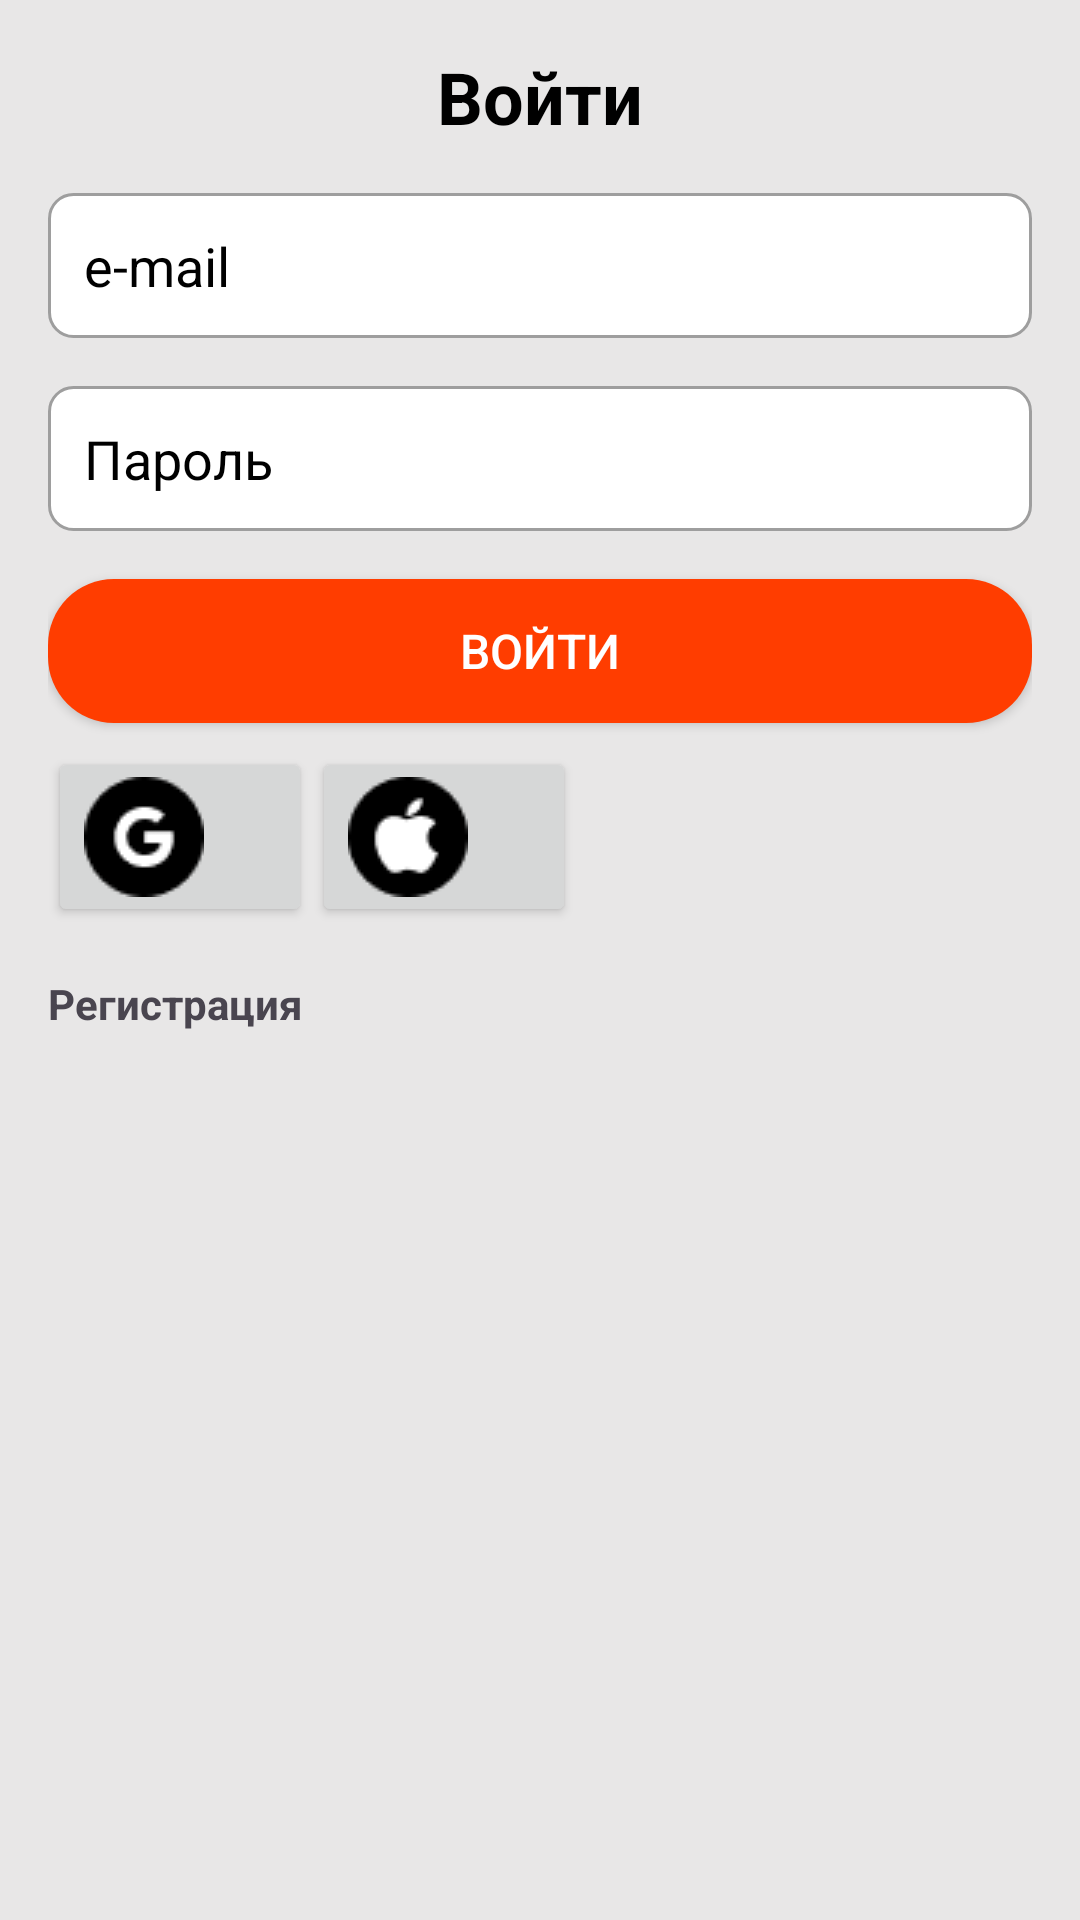

Write the Android layout XML for this screen, with the resource values it uses.
<!-- AndroidManifest.xml: application theme Theme.AnimeApp -->
<!-- res/layout/activity_login.xml -->
<?xml version="1.0" encoding="utf-8"?>
<LinearLayout xmlns:android="http://schemas.android.com/apk/res/android"
    xmlns:app="http://schemas.android.com/apk/res-auto"
    xmlns:tools="http://schemas.android.com/tools"
    android:id="@+id/main"
    android:layout_width="match_parent"
    android:layout_height="match_parent"
    tools:context=".LoginActivity"
    android:padding="16dp"
    android:orientation="vertical">


    <TextView
        android:id="@+id/tv_login_title"
        android:layout_width="wrap_content"
        android:layout_height="wrap_content"
        android:text="Войти"
        android:textSize="24sp"
        style="@style/TitleTextStyleBlack"
        app:layout_constraintTop_toTopOf="parent"
        app:layout_constraintStart_toStartOf="parent"
        app:layout_constraintEnd_toEndOf="parent"
        android:layout_gravity="center"/>

    <EditText
        android:id="@+id/et_email"
        android:layout_width="match_parent"
        android:layout_height="wrap_content"
        android:hint="e-mail"
        android:inputType="textEmailAddress"
        style="@style/EditTextStyle"
        app:layout_constraintTop_toBottomOf="@+id/tv_login_title"
        app:layout_constraintStart_toStartOf="parent"
        app:layout_constraintEnd_toEndOf="parent"
        android:layout_marginTop="16dp" />

    <EditText
        android:id="@+id/et_password"
        android:layout_width="match_parent"
        android:layout_height="wrap_content"
        android:hint="Пароль"
        android:inputType="textPassword"
        style="@style/EditTextStyle"
        app:layout_constraintTop_toBottomOf="@+id/et_email"
        app:layout_constraintStart_toStartOf="parent"
        app:layout_constraintEnd_toEndOf="parent"
        android:layout_marginTop="16dp" />

    <Button
        android:id="@+id/btn_login"
        style="@style/ButtonStyle"
        android:layout_width="match_parent"
        android:layout_height="wrap_content"
        android:layout_marginTop="16dp"
        android:text="Войти"
        app:layout_constraintEnd_toEndOf="parent"
        app:layout_constraintStart_toStartOf="parent"
        app:layout_constraintTop_toBottomOf="@+id/et_password" />
<LinearLayout
    android:layout_width="wrap_content"
    android:layout_height="wrap_content">
    <Button
        android:id="@+id/btn_google_sign_in"
        android:layout_width="wrap_content"
        android:layout_height="wrap_content"
        android:drawableLeft="@drawable/google_icon"
        android:drawablePadding="8dp"
        app:layout_constraintTop_toBottomOf="@+id/btn_login"
        app:layout_constraintStart_toStartOf="parent"
        app:layout_constraintEnd_toEndOf="parent"
        android:layout_marginTop="8dp" />

    <Button
        android:id="@+id/btn_apple_sign_in"
        android:layout_width="wrap_content"
        android:layout_height="wrap_content"
        android:drawableLeft="@drawable/apple_icon"
        android:drawablePadding="8dp"
        app:layout_constraintTop_toBottomOf="@+id/btn_google_sign_in"
        app:layout_constraintStart_toStartOf="parent"
        app:layout_constraintEnd_toEndOf="parent"
        android:layout_marginTop="8dp" />
</LinearLayout>

    <TextView
        android:id="@+id/tv_register_link"
        android:layout_width="wrap_content"
        android:layout_height="wrap_content"
        android:text="Регистрация"
        android:textStyle="bold"
        app:layout_constraintTop_toBottomOf="@+id/btn_login"
        app:layout_constraintStart_toStartOf="parent"
        app:layout_constraintEnd_toEndOf="parent"
        android:layout_marginTop="16dp" />

</LinearLayout>
<!-- resources referenced by this layout -->
<resources>
  <!-- drawable apple_icon: png bitmap (drawable, 724 bytes) -->
  <!-- drawable google_icon: png bitmap (drawable, 701 bytes) -->
  <style name="ButtonStyle">
          <item name="android:layout_width">match_parent</item>
          <item name="android:layout_height">wrap_content</item>
          <item name="android:background">@drawable/button_background</item>
          <item name="android:textColor">@color/white</item>
          <item name="android:textSize">16sp</item>
          <item name="android:padding">12dp</item>
          <item name="android:layout_marginTop">16dp</item>
      </style>
  <style name="EditTextStyle">
          <item name="android:layout_width">match_parent</item>
          <item name="android:layout_height">wrap_content</item>
          <item name="android:padding">12dp</item>
          <item name="android:background">@drawable/edit_text_background</item>
          <item name="android:textColor">@color/primary_text</item>
          <item name="android:textColorHint">@color/black</item>
          <item name="android:layout_marginTop">16dp</item>
      </style>
  <style name="TitleTextStyleBlack">
          <item name="android:layout_width">wrap_content</item>
          <item name="android:layout_height">wrap_content</item>
          <item name="android:textSize">24sp</item>
          <item name="android:textStyle">bold</item>
          <item name="android:textColor">@color/black</item>
          <item name="android:gravity">center</item>
      </style>
  <style name="Theme.AnimeApp" parent="Theme.Material3.DayNight.NoActionBar">
          
          <item name="colorPrimary">@color/primary</item>
          <item name="colorPrimaryVariant">@color/primary_variant</item>
          <item name="colorOnPrimary">@color/on_primary</item>
          
          <item name="colorSecondary">@color/secondary</item>
          <item name="colorSecondaryVariant">@color/secondary</item>
          <item name="colorOnSecondary">@color/on_secondary</item>
          
          <item name="android:statusBarColor">@color/primary_variant</item>
          <item name="android:windowBackground">@color/background</item>
          
      </style>
  <!-- drawable button_background (drawable) -->
  <?xml version="1.0" encoding="utf-8"?>
  <shape xmlns:android="http://schemas.android.com/apk/res/android">
      <solid android:color="@color/button_background" />
      <corners android:radius="22dp" />
  </shape>
  <color name="white">#ffffff</color>
  <!-- drawable edit_text_background (drawable) -->
  <?xml version="1.0" encoding="utf-8"?>
  <shape xmlns:android="http://schemas.android.com/apk/res/android">
      <solid android:color="@android:color/white" />
      <corners android:radius="8dp" />
      <stroke
          android:width="1dp"
          android:color="@color/secondary_text" />
  </shape>
  <color name="primary_text">#E0E0E0</color>
  <color name="black">#000000</color>
  <color name="primary">#fa0606</color>
  <color name="primary_variant">#cf6464</color>
  <color name="on_primary">#ffffff</color>
  <color name="secondary">#c48a8a</color>
  <color name="on_secondary">#ffffff</color>
  <color name="background">#e8e7e7</color>
  <color name="button_background">#FF3D00</color>
  <color name="secondary_text">#9E9E9E</color>
</resources>
